The GitHub repository Rymaa-del/Zoidberg contains a labelled image folder "processedData" with 2 categories: normal, pneumonia. Examples follow, each with its label.

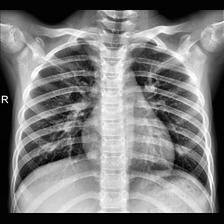
Label: normal

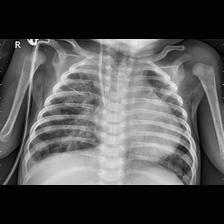
Label: pneumonia

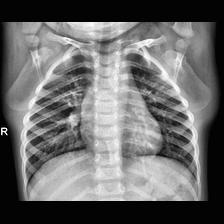
Label: normal

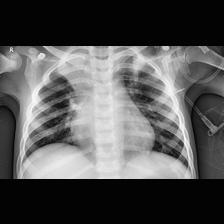
Label: pneumonia

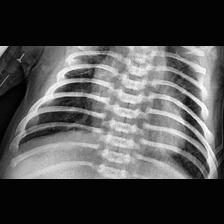
Label: pneumonia

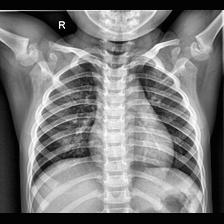
Label: normal
